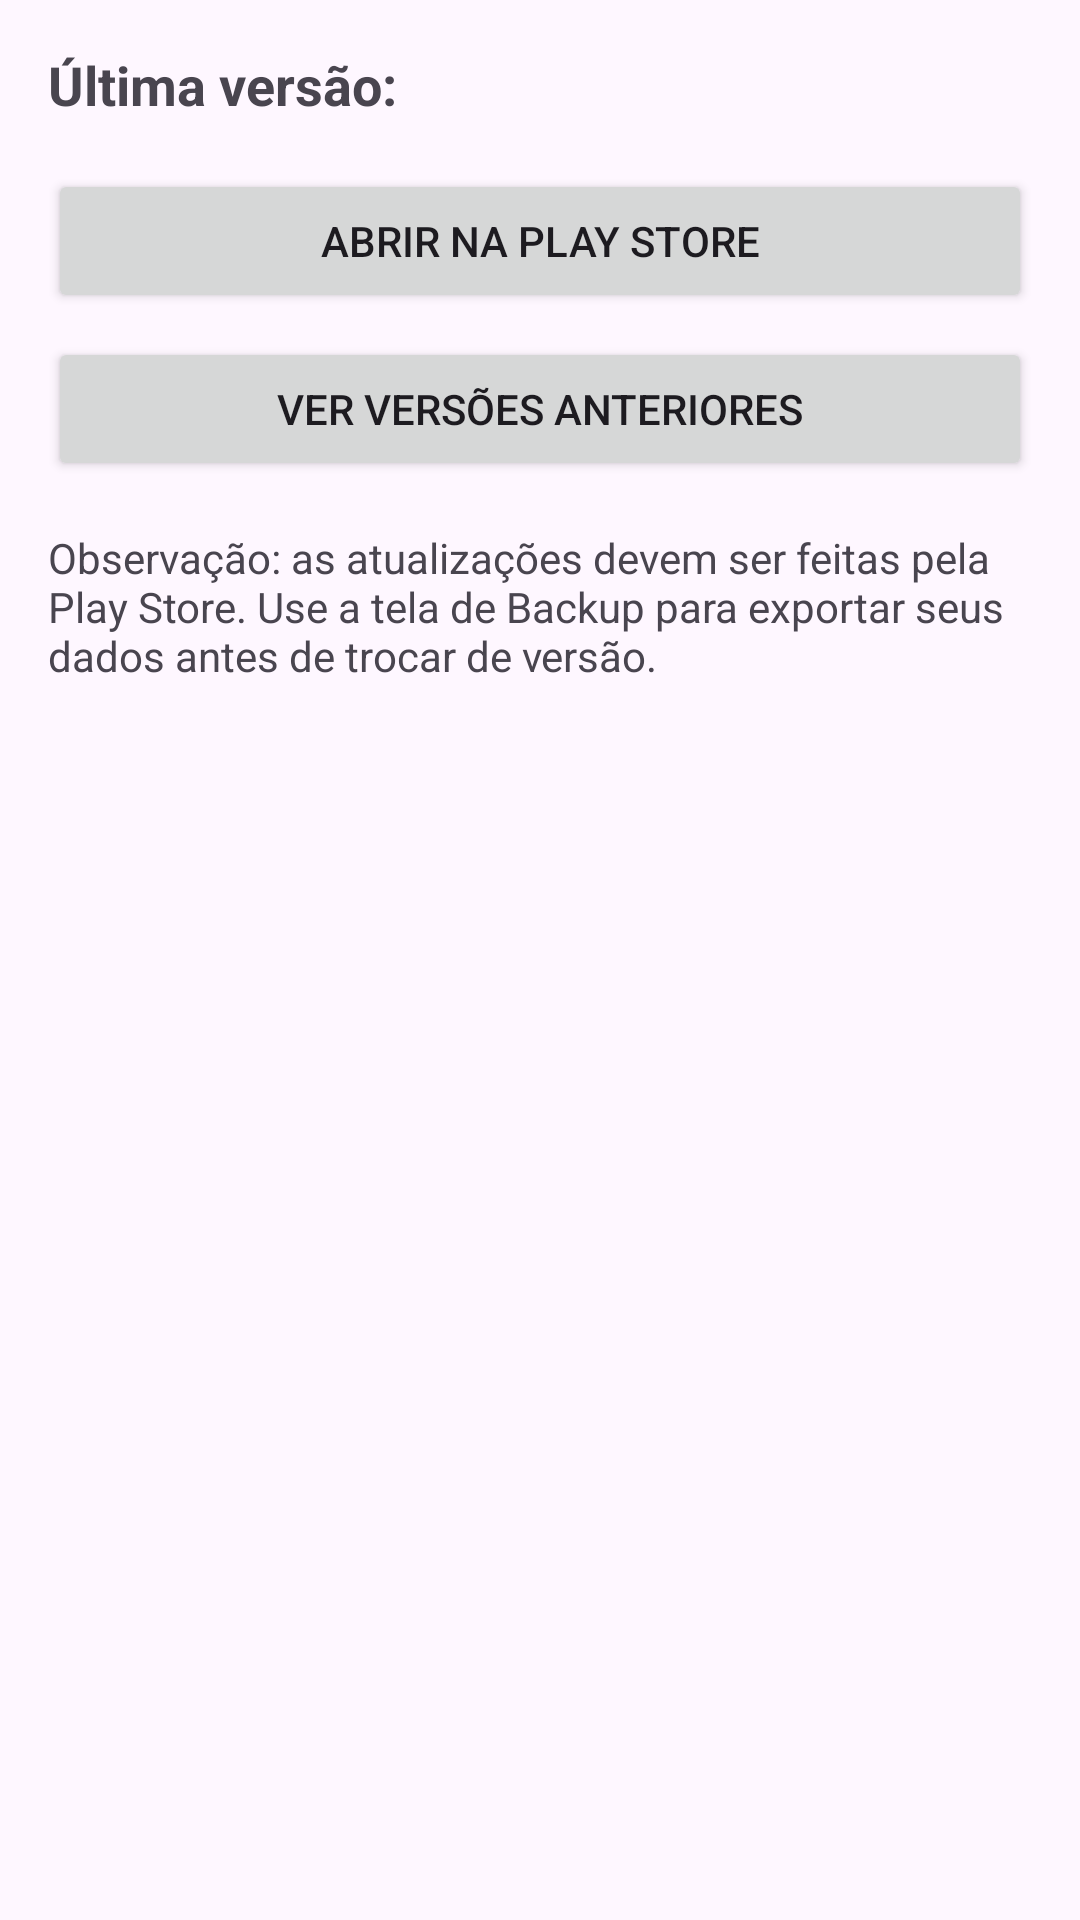

Produce the Android XML layout that renders to this screen, including the resource entries it uses.
<!-- AndroidManifest.xml: application theme Theme.AppDeTestes -->
<!-- res/layout/activity_updates.xml -->
<?xml version="1.0" encoding="utf-8"?>
<LinearLayout xmlns:android="http://schemas.android.com/apk/res/android"
    android:layout_width="match_parent"
    android:layout_height="match_parent"
    android:orientation="vertical"
    android:padding="16dp">

    <TextView
        android:id="@+id/textLatestVersion"
        android:layout_width="match_parent"
        android:layout_height="wrap_content"
        android:text="Última versão:"
        android:textStyle="bold"
        android:textSize="18sp" />

    <Button
        android:id="@+id/buttonDownloadLatest"
        android:layout_width="match_parent"
        android:layout_height="wrap_content"
        android:layout_marginTop="16dp"
        android:text="Abrir na Play Store" />

    <Button
        android:id="@+id/buttonOlderVersions"
        android:layout_width="match_parent"
        android:layout_height="wrap_content"
        android:layout_marginTop="8dp"
        android:text="Ver versões anteriores" />

    <TextView
        android:layout_width="match_parent"
        android:layout_height="wrap_content"
        android:layout_marginTop="16dp"
        android:text="Observação: as atualizações devem ser feitas pela Play Store. Use a tela de Backup para exportar seus dados antes de trocar de versão." />

</LinearLayout>
<!-- resources referenced by this layout -->
<resources>
  <style name="Theme.AppDeTestes" parent="Base.Theme.AppDeTestes" />
  <style name="Base.Theme.AppDeTestes" parent="Theme.Material3.DayNight.NoActionBar">
          
          
      </style>
</resources>
